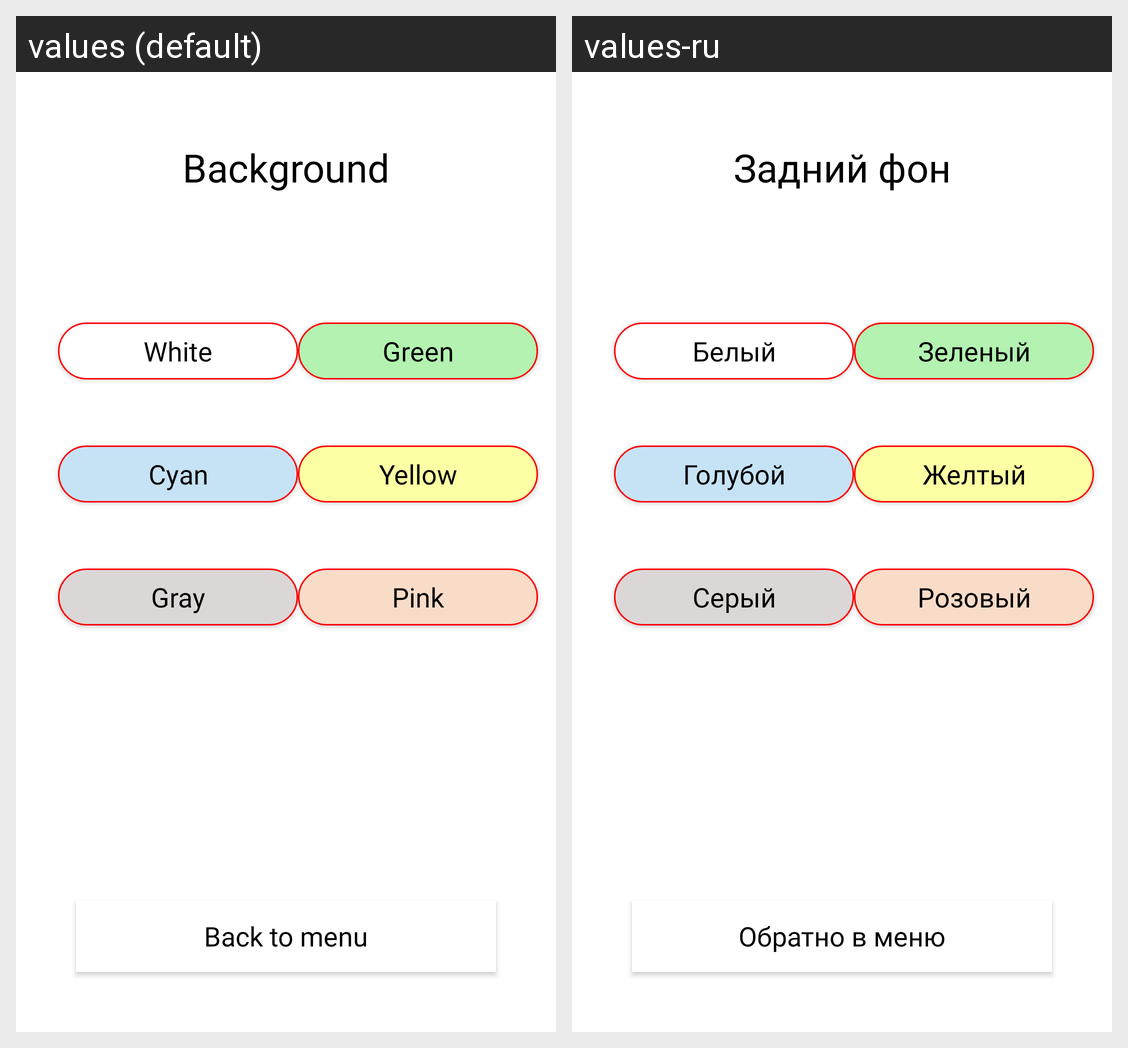

Strings drawn on this Android screen and how each of the app's shown locales translates them:
Android screen res/layout/fragment_settings_screen.xml rendered under 2 locales, left to right: values (default), values-ru. Device: Nexus 5 (rendered at 1080×1920; each locale shown at half size, 540×960, under a caption strip naming it); theme Theme.CirclesGame.
Strings drawn on this screen, with the default value and each locale's value (text and hints the layout hard-codes, and strings that could not be matched under every locale, appear in the picture but are not listed):

the_background
  values: Background
  values-ru: Задний фон

white
  values: White
  values-ru: Белый

green
  values: Green
  values-ru: Зеленый

cyan
  values: Cyan
  values-ru: Голубой

yellow
  values: Yellow
  values-ru: Желтый

gray
  values: Gray
  values-ru: Серый

pink
  values: Pink
  values-ru: Розовый

back_to_menu
  values: Back to menu
  values-ru: Обратно в меню
